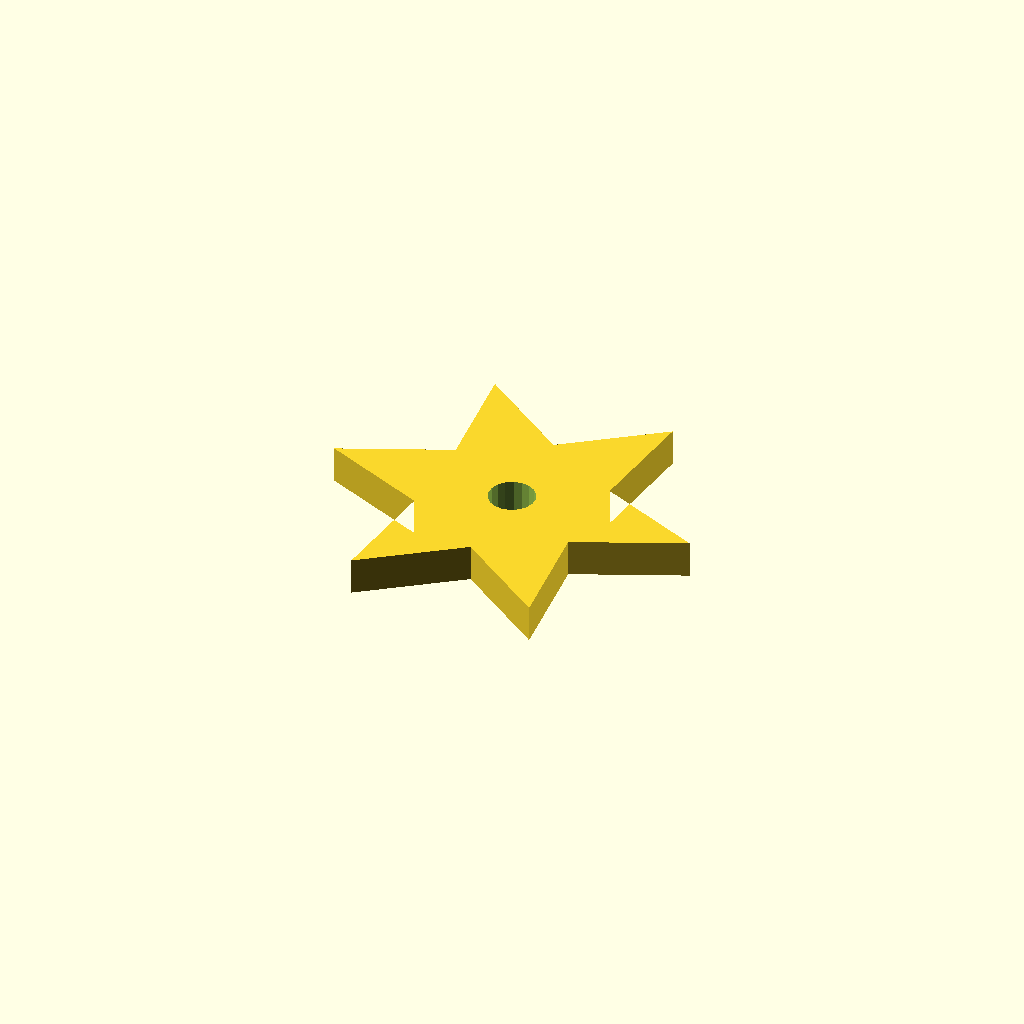
Cell 1: the model at its default parameters.
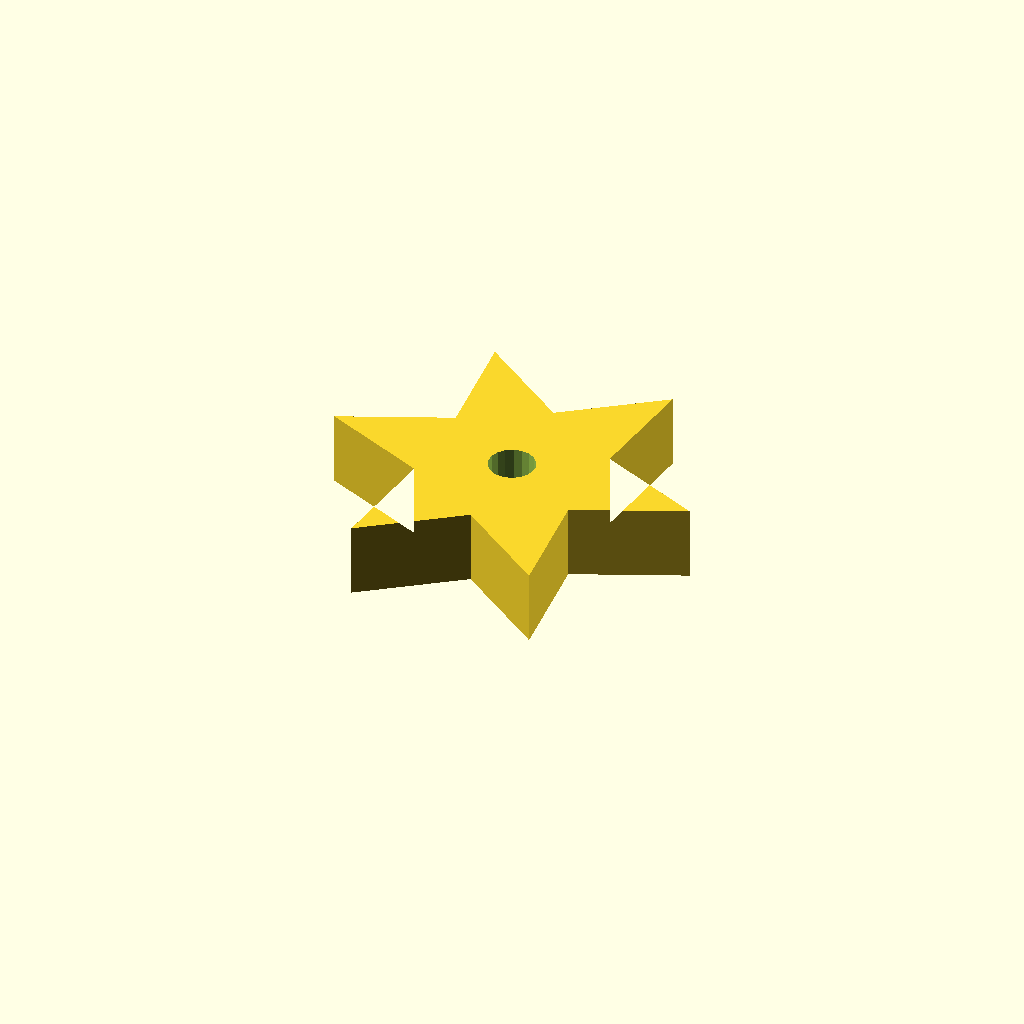
Cell 2 — plate_t set to 16, the other parameters unchanged.
One fixed orthographic camera (rotation 55°, 0°, 25°; colour scheme Cornfield) for every cell.
OpenSCAD source file optional_data/data/sketch4/starwheels/part_0040.scad:
$fn = 32;

// ----------------------------------------------------------------------
// Star wheel: 6-point star, R40
// ----------------------------------------------------------------------

// --- parameters (mm) ---
n_points = 6;             // number of points / teeth
r_out = 40;               // tip radius
r_in = 20;                // root radius
bore_r = 5;               // centre bore radius
plate_t = 8;              // plate thickness, Z (extrusion height)
bore_d = 10;              // centre bore diameter

profile = [[80, 34.641], [57.321, 44.641], [60, 69.282], [40, 54.641], [20, 69.282], [22.679, 44.641], [0, 34.641], [22.679, 24.641], [20, 0], [40, 14.641], [60, 0], [57.321, 24.641]];  // primary outline, 12 points, counter clockwise
void_1 = [[44.908, 35.595], [44.286, 37.216], [43.147, 38.527], [41.628, 39.369], [39.913, 39.64], [38.208, 39.309], [36.72, 38.415], [35.627, 37.065], [35.062, 35.423], [35.092, 33.687], [35.714, 32.066], [36.853, 30.755], [38.372, 29.913], [40.087, 29.642], [41.792, 29.973], [43.28, 30.867], [44.373, 32.217], [44.938, 33.859]];  // centre bore, 18 points

// --- the one profile operation ---
difference() {
  linear_extrude(height = plate_t) polygon(points = profile);
  translate([0, 0, -1])
    linear_extrude(height = plate_t + 2) polygon(points = void_1);
}
Customizer parameters (derived from the source; name, type, default, range or options):
n_points: number, default 6
r_out: number, default 40
r_in: number, default 20
bore_r: number, default 5
plate_t: number, default 8
bore_d: number, default 10
